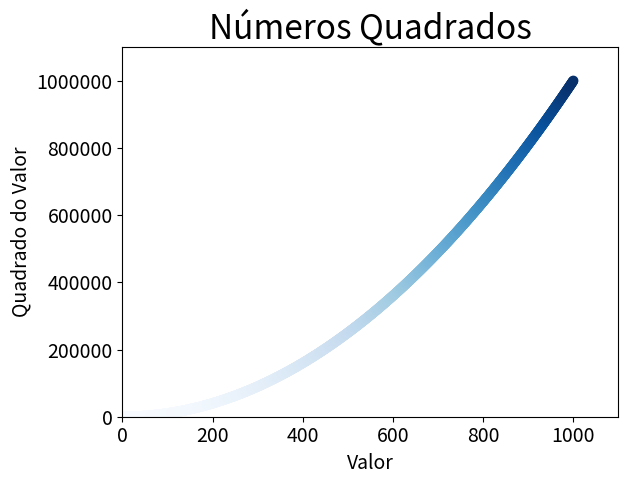

Reproduce this figure in Python.
import matplotlib.pyplot as plt


x_values = list(range(1, 1001))
y_values = [x ** 2 for x in x_values]
# Definir um colormap para os pontos, com base nos valores de y
plt.scatter(x_values, y_values, c=y_values, cmap=plt.cm.Blues, s=40)

# Definir o título do gráfico
plt.title("Números Quadrados", fontsize=24)
# Nomear os eixos
plt.xlabel("Valor", fontsize=14)
plt.ylabel("Quadrado do Valor", fontsize=14)

# Definir o tamanho dos rótulos e das marcações
plt.tick_params(axis="both", which="major", labelsize=14)

# Definir o intervalo de cada eixo (2 primeiros para x e 2 últimos para y)
plt.axis([0, 1100, 0, 1100000])
# Impedir o uso de notação científica
plt.ticklabel_format(style="plain")

# savar a imagem. Deve ser feito antes do show()
# bbox_inches="tight" elimina espaços extras
#plt.savefig("squares_plot.png", bbox_inches="tight")

plt.show()